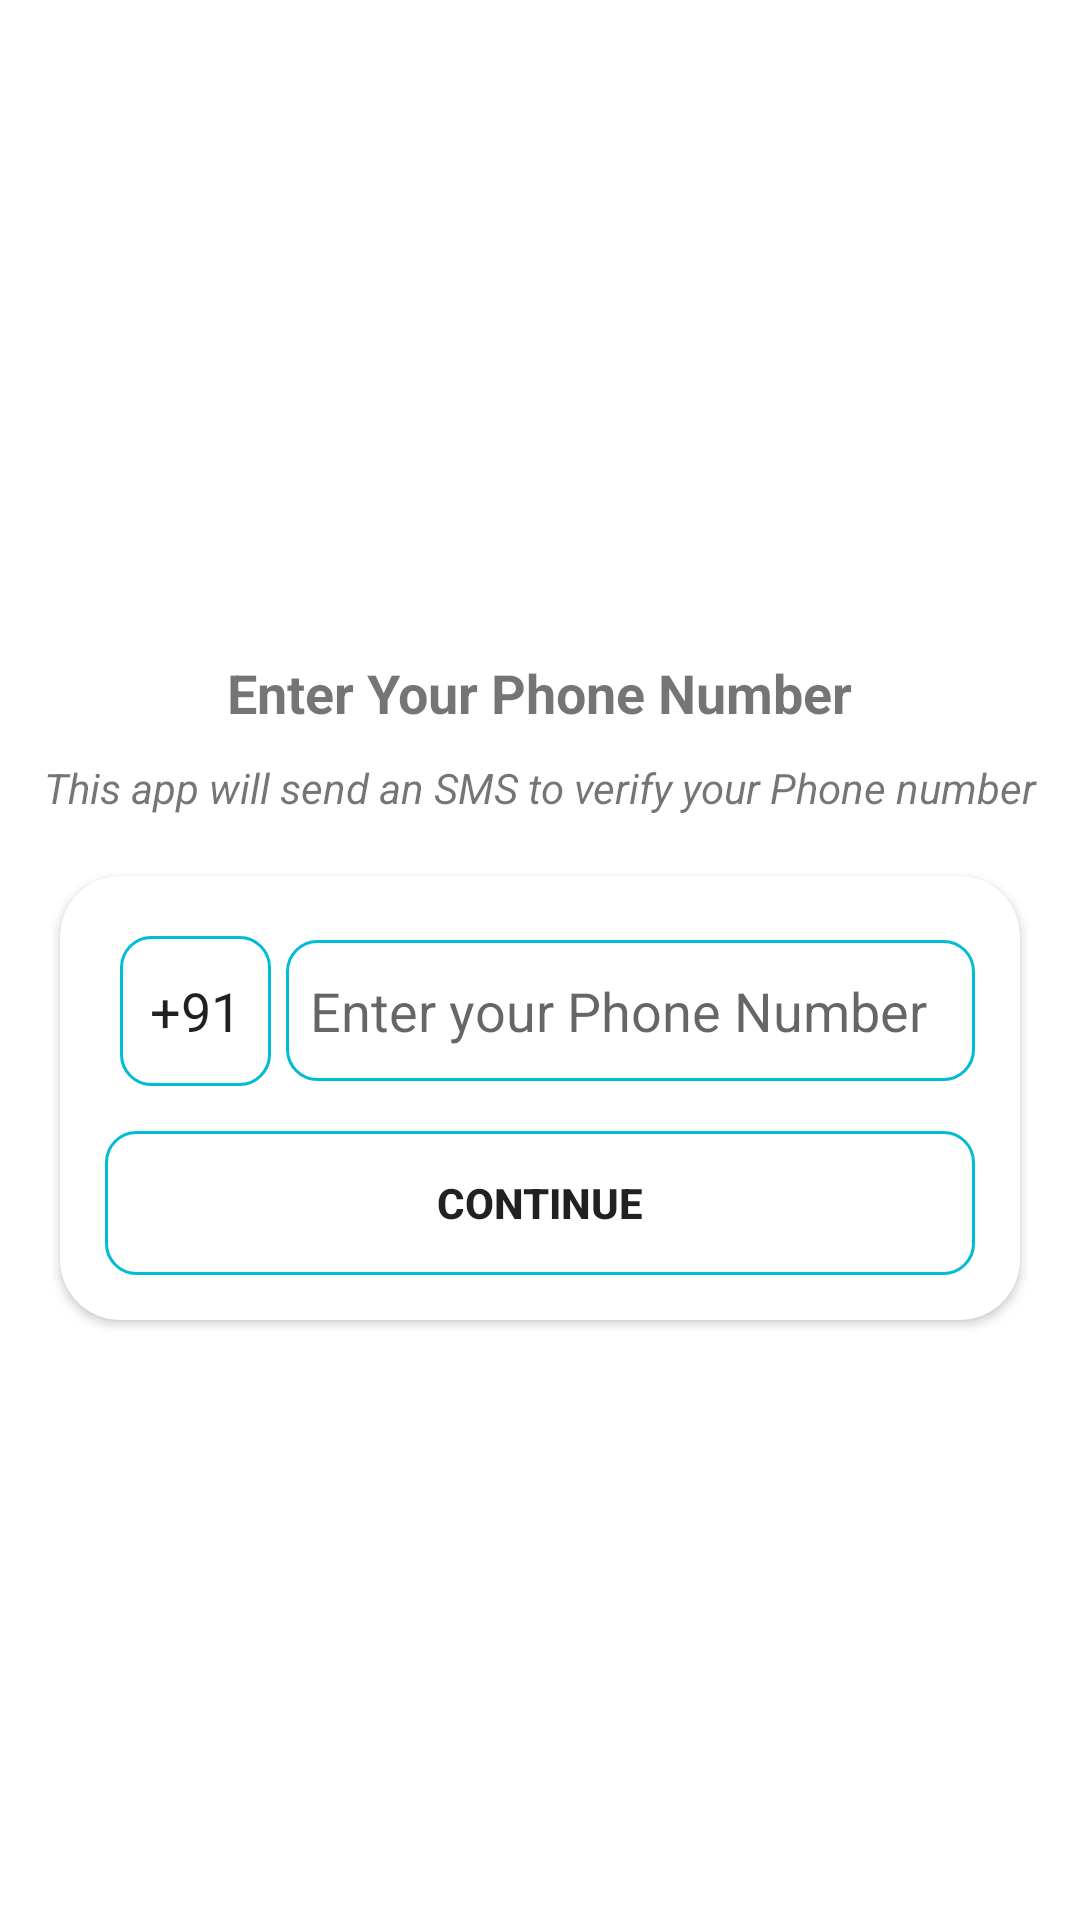

Produce the Android XML layout that renders to this screen, including the resource entries it uses.
<!-- AndroidManifest.xml: application theme Theme.ComingMsgs -->
<!-- res/layout/activity_sign_in.xml -->
<?xml version="1.0" encoding="utf-8"?>
<androidx.constraintlayout.widget.ConstraintLayout xmlns:android="http://schemas.android.com/apk/res/android"
    xmlns:app="http://schemas.android.com/apk/res-auto"
    xmlns:tools="http://schemas.android.com/tools"
    android:layout_width="match_parent"
    android:layout_height="match_parent"
    tools:context=".SignInActivity">

    <TextView
        android:id="@+id/textView"
        android:layout_width="wrap_content"
        android:layout_height="wrap_content"
        android:text="Enter Your Phone Number"
        android:textSize="18sp"
        android:textStyle="bold"
        app:layout_constraintBottom_toBottomOf="parent"
        app:layout_constraintEnd_toEndOf="parent"
        app:layout_constraintStart_toStartOf="parent"
        app:layout_constraintTop_toTopOf="parent"
        app:layout_constraintVertical_bias="0.355" />

    <TextView
        android:id="@+id/textView2"
        android:layout_width="wrap_content"
        android:layout_height="wrap_content"
        android:layout_margin="10dp"
        android:text="This app will send an SMS to verify your Phone number"
        android:textSize="14sp"
        android:textStyle="italic"
        app:layout_constraintEnd_toEndOf="@+id/textView"
        app:layout_constraintStart_toStartOf="@+id/textView"
        app:layout_constraintTop_toBottomOf="@+id/textView" />

    <androidx.cardview.widget.CardView
        android:layout_width="match_parent"
        android:layout_height="wrap_content"
        android:layout_marginLeft="20dp"
        android:layout_marginTop="20dp"
        android:layout_marginRight="20dp"
        app:cardCornerRadius="20dp"
        app:layout_constraintEnd_toEndOf="parent"
        app:layout_constraintStart_toStartOf="parent"
        app:layout_constraintTop_toBottomOf="@+id/textView2">


        <LinearLayout
            android:layout_width="match_parent"
            android:layout_height="match_parent"
            android:layout_margin="10dp"
            android:gravity="center"
            android:orientation="vertical">

            <LinearLayout
                android:layout_width="match_parent"
                android:layout_height="match_parent"
                android:layout_margin="5dp"
                android:gravity="center"
                android:orientation="horizontal">

                <EditText
                    android:id="@+id/CountryCode"
                    android:layout_width="50dp"
                    android:layout_height="50dp"
                    android:layout_margin="5dp"
                    android:background="@drawable/phone_number_button"
                    android:padding="8dp"
                    android:gravity="center"
                    android:text="+91"
                    android:layout_weight="1"
                    android:inputType="number"/>

                <EditText
                    android:id="@+id/enterNumber"
                    android:layout_width="225dp"
                    android:layout_height="47dp"
                    android:layout_marginTop="0dp"
                    android:layout_weight="10"
                    android:background="@drawable/phone_number_button"
                    android:hint="Enter your Phone Number"
                    android:importantForAutofill="no"
                    android:inputType="number"
                    android:paddingLeft="8dp"
                    tools:ignore="TouchTargetSizeCheck,TouchTargetSizeCheck,TouchTargetSizeCheck,TouchTargetSizeCheck,TouchTargetSizeCheck" />


            </LinearLayout>

            <FrameLayout
                android:layout_width="match_parent"
                android:layout_height="wrap_content">

                <Button
                    android:id="@+id/Continue"
                    android:layout_width="match_parent"
                    android:layout_height="wrap_content"
                    android:layout_margin="5dp"
                    android:background="@drawable/phone_number_button"
                    android:text="Continue"
                    android:textStyle="bold"/>

                <ProgressBar
                    android:id="@+id/progress_bar_sendingOTP"
                    android:layout_width="35dp"
                    android:layout_height="35dp"
                    android:layout_gravity="center"
                    android:visibility="gone"
                    />

            </FrameLayout>


        </LinearLayout>

    </androidx.cardview.widget.CardView>
</androidx.constraintlayout.widget.ConstraintLayout>
<!-- resources referenced by this layout -->
<resources>
  <!-- drawable phone_number_button (drawable-v24) -->
  <?xml version="1.0" encoding="utf-8"?>
  <shape xmlns:android="http://schemas.android.com/apk/res/android">
  
      <corners
          android:radius="10dp"/>
      <stroke
          android:width="1dp"
          android:color="@color/BlueMarine"/>
  
  
  </shape>
  <style name="Theme.ComingMsgs" parent="Theme.MaterialComponents.DayNight.DarkActionBar">
          
          <item name="colorPrimary">@color/purple_500</item>
          <item name="colorPrimaryVariant">@color/purple_700</item>
          <item name="colorOnPrimary">@color/white</item>
          
          <item name="colorSecondary">@color/teal_200</item>
          <item name="colorSecondaryVariant">@color/teal_700</item>
          <item name="colorOnSecondary">@color/black</item>
          
          <item name="android:statusBarColor" tools:targetApi="l">?attr/colorPrimaryVariant</item>
          
      </style>
  <color name="BlueMarine">#00bcd4</color>
  <!-- not gathered from this repository: default colours our renderer supplied (Android Studio template values) -->
  <color name="purple_500">#FF6200EE</color>
  <color name="purple_700">#FF3700B3</color>
  <color name="teal_200">#FF03DAC5</color>
  <color name="teal_700">#FF018786</color>
  <color name="black">#FF000000</color>
  <color name="white">#FFFFFFFF</color>
</resources>
